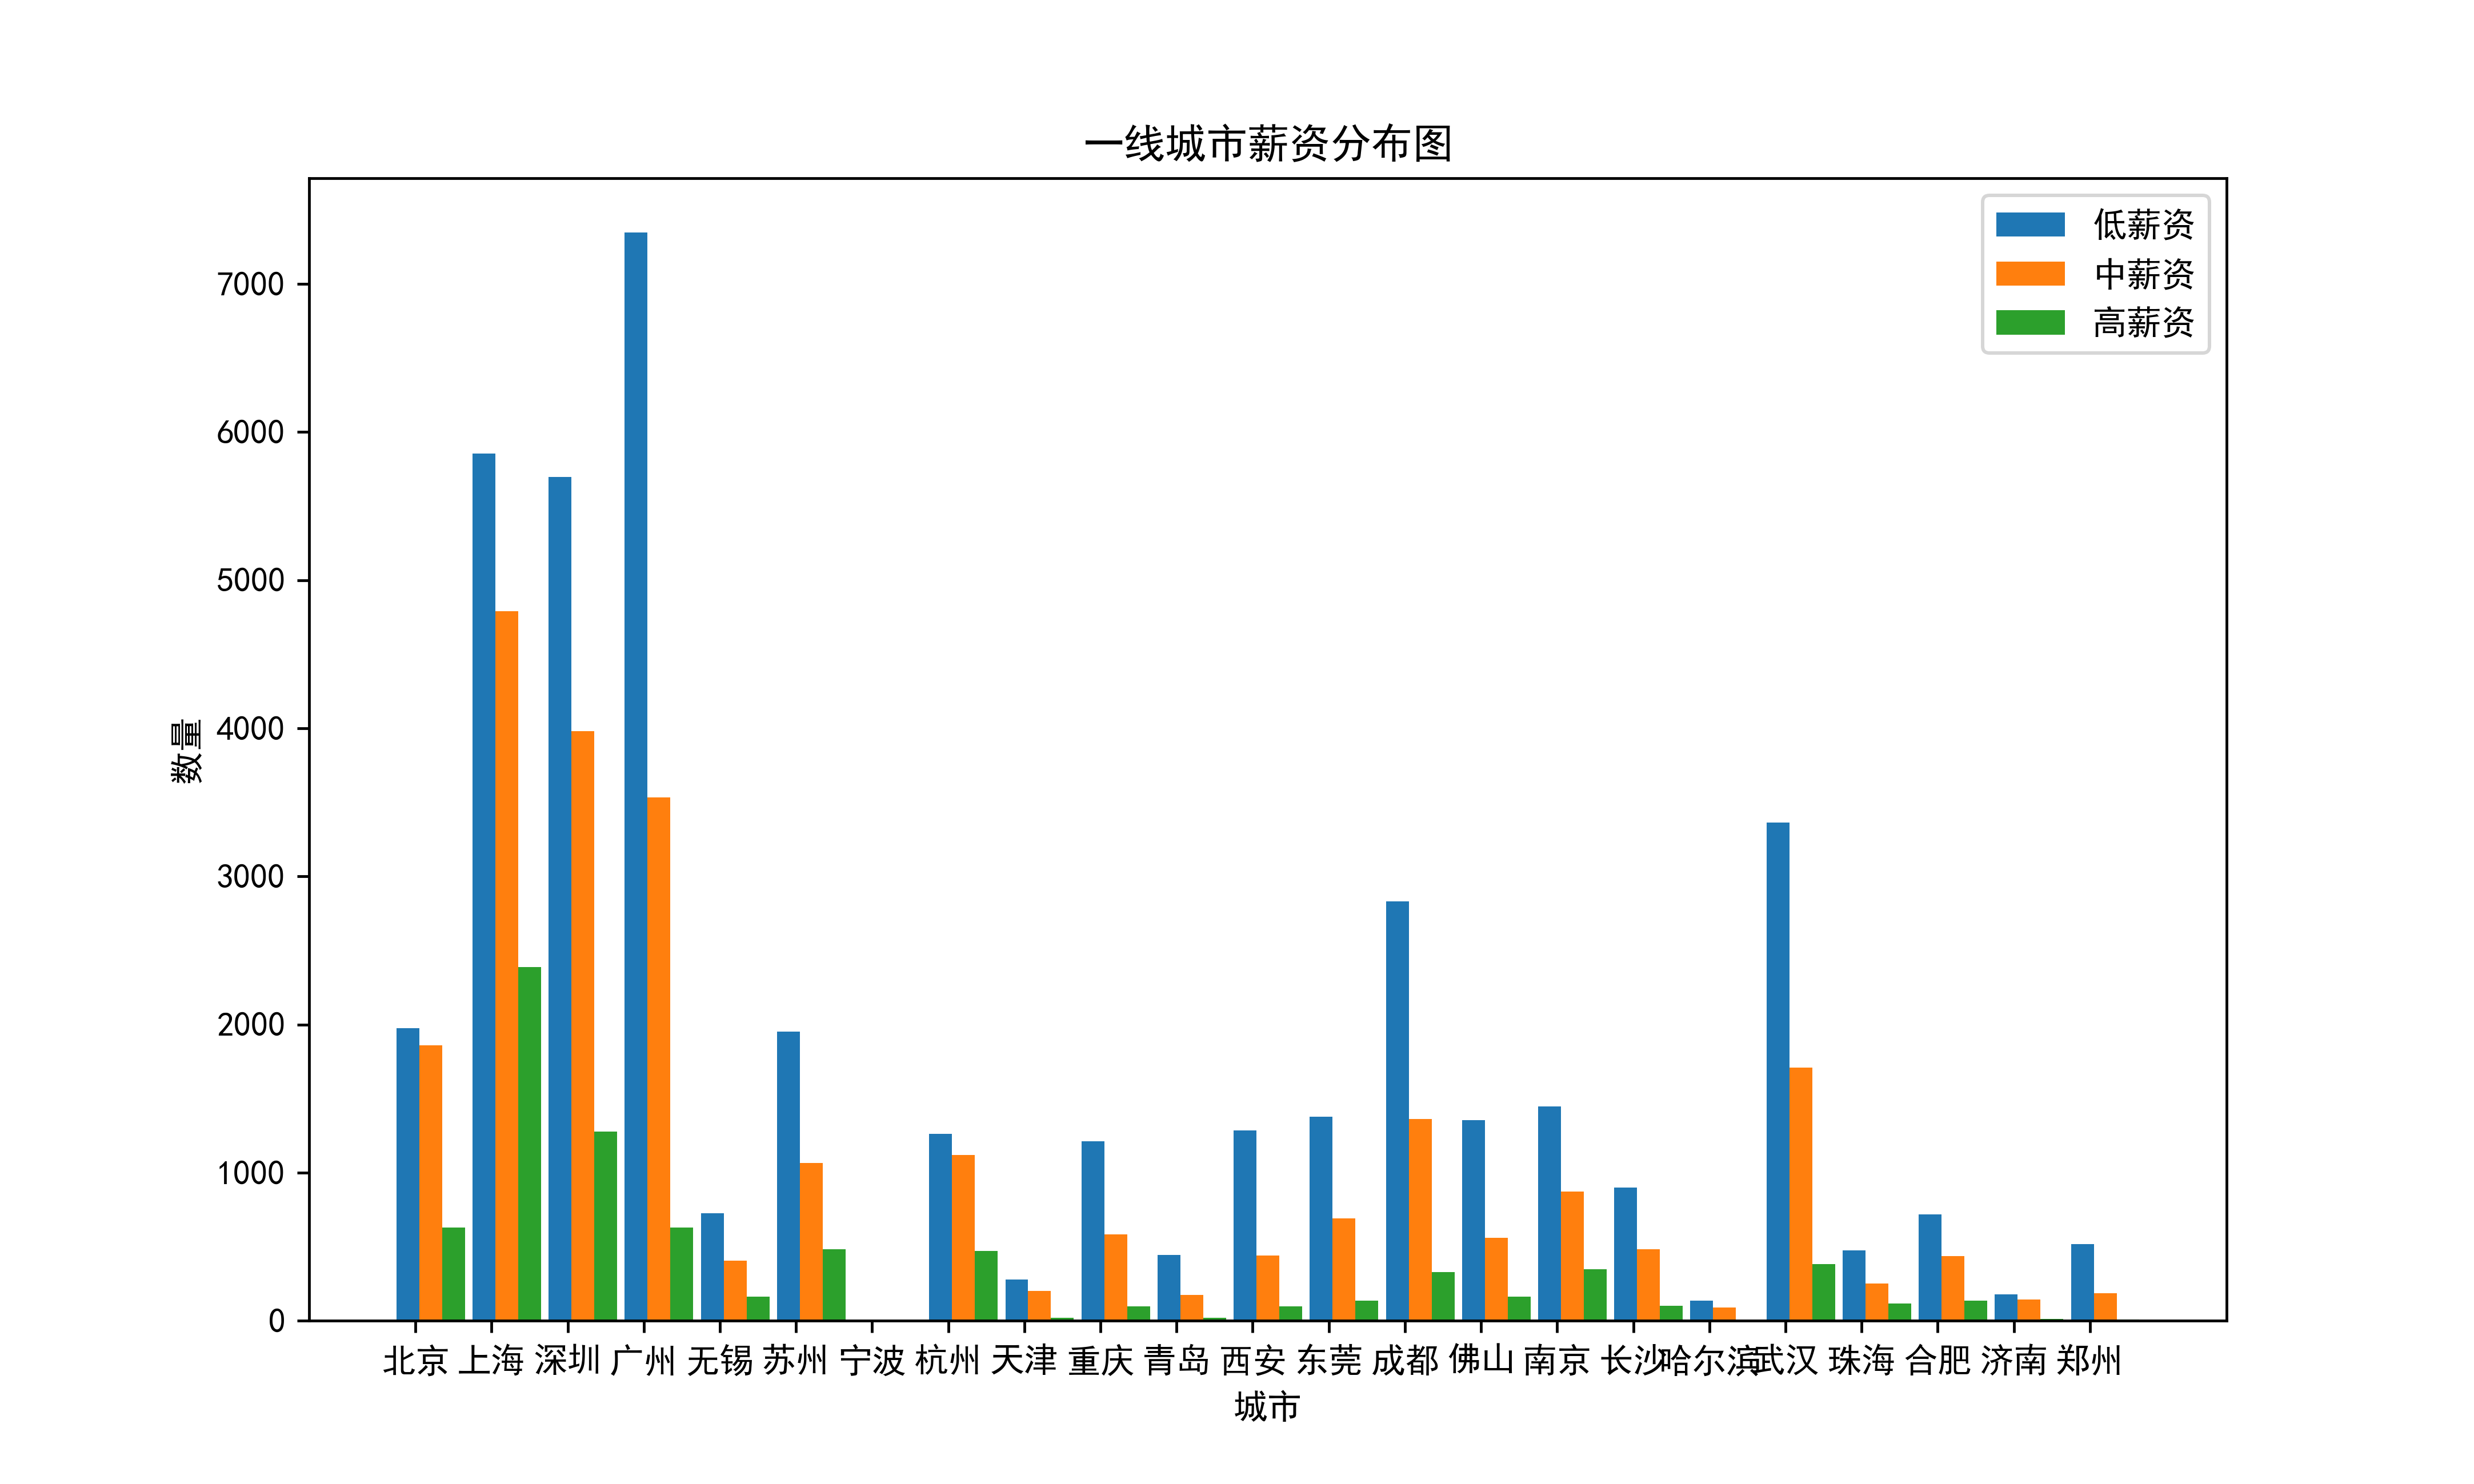

This chart was generated by the following Python code:
import numpy as np
import pandas as pd
from matplotlib import pyplot as plt
plt.rcParams['font.sans-serif'] = ['SimHei']  # 显示汉字
df = pd.read_excel('result_all_normal.xlsx')
df_one = df[df['城市等级'] == '一线']
df_one_1_low = df_one[(df_one['地点（已处理）'] == '北京') & (df_one['薪资水平'] == '低')]
df_one_2_low = df_one[(df_one['地点（已处理）'] == '上海') & (df_one['薪资水平'] == '低')]
df_one_3_low = df_one[(df_one['地点（已处理）'] == '深圳') & (df_one['薪资水平'] == '低')]
df_one_4_low = df_one[(df_one['地点（已处理）'] == '广州') & (df_one['薪资水平'] == '低')]
df_one_5_low = df_one[(df_one['地点（已处理）'] == '无锡') & (df_one['薪资水平'] == '低')]
df_one_6_low = df_one[(df_one['地点（已处理）'] == '苏州') & (df_one['薪资水平'] == '低')]
df_one_7_low = df_one[(df_one['地点（已处理）'] == '宁波') & (df_one['薪资水平'] == '低')]
df_one_8_low = df_one[(df_one['地点（已处理）'] == '杭州') & (df_one['薪资水平'] == '低')]
df_one_9_low = df_one[(df_one['地点（已处理）'] == '天津') & (df_one['薪资水平'] == '低')]
df_one_10_low = df_one[(df_one['地点（已处理）'] == '重庆') & (df_one['薪资水平'] == '低')]
df_one_11_low = df_one[(df_one['地点（已处理）'] == '青岛') & (df_one['薪资水平'] == '低')]
df_one_12_low = df_one[(df_one['地点（已处理）'] == '西安') & (df_one['薪资水平'] == '低')]
df_one_13_low = df_one[(df_one['地点（已处理）'] == '东莞') & (df_one['薪资水平'] == '低')]
df_one_14_low = df_one[(df_one['地点（已处理）'] == '成都') & (df_one['薪资水平'] == '低')]
df_one_15_low = df_one[(df_one['地点（已处理）'] == '佛山') & (df_one['薪资水平'] == '低')]
df_one_16_low = df_one[(df_one['地点（已处理）'] == '南京') & (df_one['薪资水平'] == '低')]
df_one_17_low = df_one[(df_one['地点（已处理）'] == '长沙') & (df_one['薪资水平'] == '低')]
df_one_18_low = df_one[(df_one['地点（已处理）'] == '哈尔滨') & (df_one['薪资水平'] == '低')]
df_one_19_low = df_one[(df_one['地点（已处理）'] == '武汉') & (df_one['薪资水平'] == '低')]
df_one_20_low = df_one[(df_one['地点（已处理）'] == '湖北省') & (df_one['薪资水平'] == '低')]
df_one_21_low = df_one[(df_one['地点（已处理）'] == '江苏省') & (df_one['薪资水平'] == '低')]
df_one_22_low = df_one[(df_one['地点（已处理）'] == '广东省') & (df_one['薪资水平'] == '低')]
df_one_23_low = df_one[(df_one['地点（已处理）'] == '浙江省') & (df_one['薪资水平'] == '低')]
df_one_24_low = df_one[(df_one['地点（已处理）'] == '珠海') & (df_one['薪资水平'] == '低')]
df_one_25_low = df_one[(df_one['地点（已处理）'] == '合肥') & (df_one['薪资水平'] == '低')]
df_one_26_low = df_one[(df_one['地点（已处理）'] == '济南') & (df_one['薪资水平'] == '低')]
df_one_27_low = df_one[(df_one['地点（已处理）'] == '山东省') & (df_one['薪资水平'] == '低')]
df_one_28_low = df_one[(df_one['地点（已处理）'] == '郑州') & (df_one['薪资水平'] == '低')]
df_one_henan_low = df_one[(df_one['地点（已处理）'] == '河南省') & (df_one['薪资水平'] == '低')]
df_one_low = [df_one_1_low.shape[0], df_one_2_low.shape[0],
              df_one_3_low.shape[0] + df_one_22_low.shape[0],
              df_one_4_low.shape[0], df_one_5_low.shape[0], df_one_6_low.shape[0],
              df_one_7_low.shape[0], df_one_8_low.shape[0] + df_one_23_low.shape[0],
              df_one_9_low.shape[0], df_one_10_low.shape[0], df_one_11_low.shape[0],
              df_one_12_low.shape[0], df_one_13_low.shape[0], df_one_14_low.shape[0],
              df_one_15_low.shape[0], df_one_16_low.shape[0] + df_one_21_low.shape[0],
              df_one_17_low.shape[0], df_one_18_low.shape[0],
              df_one_19_low.shape[0] + df_one_20_low.shape[0], df_one_24_low.shape[0],
              df_one_25_low.shape[0], df_one_26_low.shape[0] + df_one_27_low.shape[0],
              df_one_28_low.shape[0] + df_one_henan_low.shape[0]]
df_one_1_mid = df_one[(df_one['地点（已处理）'] == '北京') & (df_one['薪资水平'] == '中')]
df_one_2_mid = df_one[(df_one['地点（已处理）'] == '上海') & (df_one['薪资水平'] == '中')]
df_one_3_mid = df_one[(df_one['地点（已处理）'] == '深圳') & (df_one['薪资水平'] == '中')]
df_one_4_mid = df_one[(df_one['地点（已处理）'] == '广州') & (df_one['薪资水平'] == '中')]
df_one_5_mid = df_one[(df_one['地点（已处理）'] == '无锡') & (df_one['薪资水平'] == '中')]
df_one_6_mid = df_one[(df_one['地点（已处理）'] == '苏州') & (df_one['薪资水平'] == '中')]
df_one_7_mid = df_one[(df_one['地点（已处理）'] == '宁波') & (df_one['薪资水平'] == '中')]
df_one_8_mid = df_one[(df_one['地点（已处理）'] == '杭州') & (df_one['薪资水平'] == '中')]
df_one_9_mid = df_one[(df_one['地点（已处理）'] == '天津') & (df_one['薪资水平'] == '中')]
df_one_10_mid = df_one[(df_one['地点（已处理）'] == '重庆') & (df_one['薪资水平'] == '中')]
df_one_11_mid = df_one[(df_one['地点（已处理）'] == '青岛') & (df_one['薪资水平'] == '中')]
df_one_12_mid = df_one[(df_one['地点（已处理）'] == '西安') & (df_one['薪资水平'] == '中')]
df_one_13_mid = df_one[(df_one['地点（已处理）'] == '东莞') & (df_one['薪资水平'] == '中')]
df_one_14_mid = df_one[(df_one['地点（已处理）'] == '成都') & (df_one['薪资水平'] == '中')]
df_one_15_mid = df_one[(df_one['地点（已处理）'] == '佛山') & (df_one['薪资水平'] == '中')]
df_one_16_mid = df_one[(df_one['地点（已处理）'] == '南京') & (df_one['薪资水平'] == '中')]
df_one_17_mid = df_one[(df_one['地点（已处理）'] == '长沙') & (df_one['薪资水平'] == '中')]
df_one_18_mid = df_one[(df_one['地点（已处理）'] == '哈尔滨') & (df_one['薪资水平'] == '中')]
df_one_19_mid = df_one[(df_one['地点（已处理）'] == '武汉') & (df_one['薪资水平'] == '中')]
df_one_20_mid = df_one[(df_one['地点（已处理）'] == '湖北省') & (df_one['薪资水平'] == '中')]
df_one_21_mid = df_one[(df_one['地点（已处理）'] == '江苏省') & (df_one['薪资水平'] == '中')]
df_one_22_mid = df_one[(df_one['地点（已处理）'] == '广东省') & (df_one['薪资水平'] == '中')]
df_one_23_mid = df_one[(df_one['地点（已处理）'] == '浙江省') & (df_one['薪资水平'] == '中')]
df_one_24_mid = df_one[(df_one['地点（已处理）'] == '珠海') & (df_one['薪资水平'] == '中')]
df_one_25_mid = df_one[(df_one['地点（已处理）'] == '合肥') & (df_one['薪资水平'] == '中')]
df_one_26_mid = df_one[(df_one['地点（已处理）'] == '济南') & (df_one['薪资水平'] == '中')]
df_one_27_mid = df_one[(df_one['地点（已处理）'] == '山东省') & (df_one['薪资水平'] == '中')]
df_one_28_mid = df_one[(df_one['地点（已处理）'] == '郑州') & (df_one['薪资水平'] == '中')]
df_one_henan_mid = df_one[(df_one['地点（已处理）'] == '河南省') & (df_one['薪资水平'] == '中')]
df_one_mid = [df_one_1_mid.shape[0], df_one_2_mid.shape[0],
              df_one_3_mid.shape[0] + df_one_22_mid.shape[0],
              df_one_4_mid.shape[0], df_one_5_mid.shape[0], df_one_6_mid.shape[0],
              df_one_7_mid.shape[0], df_one_8_mid.shape[0] + df_one_23_mid.shape[0],
              df_one_9_mid.shape[0], df_one_10_mid.shape[0], df_one_11_mid.shape[0],
              df_one_12_mid.shape[0], df_one_13_mid.shape[0], df_one_14_mid.shape[0],
              df_one_15_mid.shape[0], df_one_16_mid.shape[0] + df_one_21_mid.shape[0],
              df_one_17_mid.shape[0], df_one_18_mid.shape[0],
              df_one_19_mid.shape[0] + df_one_20_mid.shape[0], df_one_24_mid.shape[0],
              df_one_25_mid.shape[0], df_one_26_mid.shape[0] + df_one_27_mid.shape[0],
              df_one_28_mid.shape[0] + df_one_henan_mid.shape[0]]
df_one_1_hig = df_one[(df_one['地点（已处理）'] == '北京') & (df_one['薪资水平'] == '高')]
df_one_2_hig = df_one[(df_one['地点（已处理）'] == '上海') & (df_one['薪资水平'] == '高')]
df_one_3_hig = df_one[(df_one['地点（已处理）'] == '深圳') & (df_one['薪资水平'] == '高')]
df_one_4_hig = df_one[(df_one['地点（已处理）'] == '广州') & (df_one['薪资水平'] == '高')]
df_one_5_hig = df_one[(df_one['地点（已处理）'] == '无锡') & (df_one['薪资水平'] == '高')]
df_one_6_hig = df_one[(df_one['地点（已处理）'] == '苏州') & (df_one['薪资水平'] == '高')]
df_one_7_hig = df_one[(df_one['地点（已处理）'] == '宁波') & (df_one['薪资水平'] == '高')]
df_one_8_hig = df_one[(df_one['地点（已处理）'] == '杭州') & (df_one['薪资水平'] == '高')]
df_one_9_hig = df_one[(df_one['地点（已处理）'] == '天津') & (df_one['薪资水平'] == '高')]
df_one_10_hig = df_one[(df_one['地点（已处理）'] == '重庆') & (df_one['薪资水平'] == '高')]
df_one_11_hig = df_one[(df_one['地点（已处理）'] == '青岛') & (df_one['薪资水平'] == '高')]
df_one_12_hig = df_one[(df_one['地点（已处理）'] == '西安') & (df_one['薪资水平'] == '高')]
df_one_13_hig = df_one[(df_one['地点（已处理）'] == '东莞') & (df_one['薪资水平'] == '高')]
df_one_14_hig = df_one[(df_one['地点（已处理）'] == '成都') & (df_one['薪资水平'] == '高')]
df_one_15_hig = df_one[(df_one['地点（已处理）'] == '佛山') & (df_one['薪资水平'] == '高')]
df_one_16_hig = df_one[(df_one['地点（已处理）'] == '南京') & (df_one['薪资水平'] == '高')]
df_one_17_hig = df_one[(df_one['地点（已处理）'] == '长沙') & (df_one['薪资水平'] == '高')]
df_one_18_hig = df_one[(df_one['地点（已处理）'] == '哈尔滨') & (df_one['薪资水平'] == '高')]
df_one_19_hig = df_one[(df_one['地点（已处理）'] == '武汉') & (df_one['薪资水平'] == '高')]
df_one_20_hig = df_one[(df_one['地点（已处理）'] == '湖北省') & (df_one['薪资水平'] == '高')]
df_one_21_hig = df_one[(df_one['地点（已处理）'] == '江苏省') & (df_one['薪资水平'] == '高')]
df_one_22_hig = df_one[(df_one['地点（已处理）'] == '广东省') & (df_one['薪资水平'] == '高')]
df_one_23_hig = df_one[(df_one['地点（已处理）'] == '浙江省') & (df_one['薪资水平'] == '高')]
df_one_24_hig = df_one[(df_one['地点（已处理）'] == '珠海') & (df_one['薪资水平'] == '高')]
df_one_25_hig = df_one[(df_one['地点（已处理）'] == '合肥') & (df_one['薪资水平'] == '高')]
df_one_26_hig = df_one[(df_one['地点（已处理）'] == '济南') & (df_one['薪资水平'] == '高')]
df_one_27_hig = df_one[(df_one['地点（已处理）'] == '山东省') & (df_one['薪资水平'] == '高')]
df_one_28_hig = df_one[(df_one['地点（已处理）'] == '郑州') & (df_one['薪资水平'] == '高')]
df_one_henan_hig = df_one[(df_one['地点（已处理）'] == '河南省') & (df_one['薪资水平'] == '高')]
df_one_hig = [df_one_1_hig.shape[0], df_one_2_hig.shape[0],
              df_one_3_hig.shape[0] + df_one_22_hig.shape[0],
              df_one_4_hig.shape[0], df_one_5_hig.shape[0], df_one_6_hig.shape[0],
              df_one_7_hig.shape[0], df_one_8_hig.shape[0] + df_one_23_hig.shape[0],
              df_one_9_hig.shape[0], df_one_10_hig.shape[0], df_one_11_hig.shape[0],
              df_one_12_hig.shape[0], df_one_13_hig.shape[0], df_one_14_hig.shape[0],
              df_one_15_hig.shape[0], df_one_16_hig.shape[0] + df_one_21_hig.shape[0],
              df_one_17_hig.shape[0], df_one_18_hig.shape[0],
              df_one_19_hig.shape[0] + df_one_20_hig.shape[0], df_one_24_hig.shape[0],
              df_one_25_hig.shape[0], df_one_26_hig.shape[0] + df_one_27_hig.shape[0],
              df_one_28_hig.shape[0] + df_one_henan_hig.shape[0]]
tick_label = ['北京', '上海', '深圳', '广州', '无锡', '苏州', '宁波', '杭州', '天津', '重庆', '青岛', '西安', '东莞',
              '成都', '佛山', '南京', '长沙', '哈尔滨', '武汉', '珠海', '合肥', '济南', '郑州']
bar_width = 0.3
x = np.arange(len(tick_label))
plt.figure(dpi=433, figsize=(10, 6))
plt.title('一线城市薪资分布图')
plt.bar(x, df_one_low, bar_width, align='center', label='低薪资')
plt.bar(x + bar_width, df_one_mid, bar_width, align='center', label='中薪资')
plt.bar(x + 2 * bar_width, df_one_hig, bar_width, align='center', label='高薪资')
plt.xlabel('城市')
plt.ylabel('数量')
plt.xticks(x + bar_width / 3, tick_label)
plt.legend()
plt.savefig('fig.2 一线城市薪资分布图.png')
plt.show()
